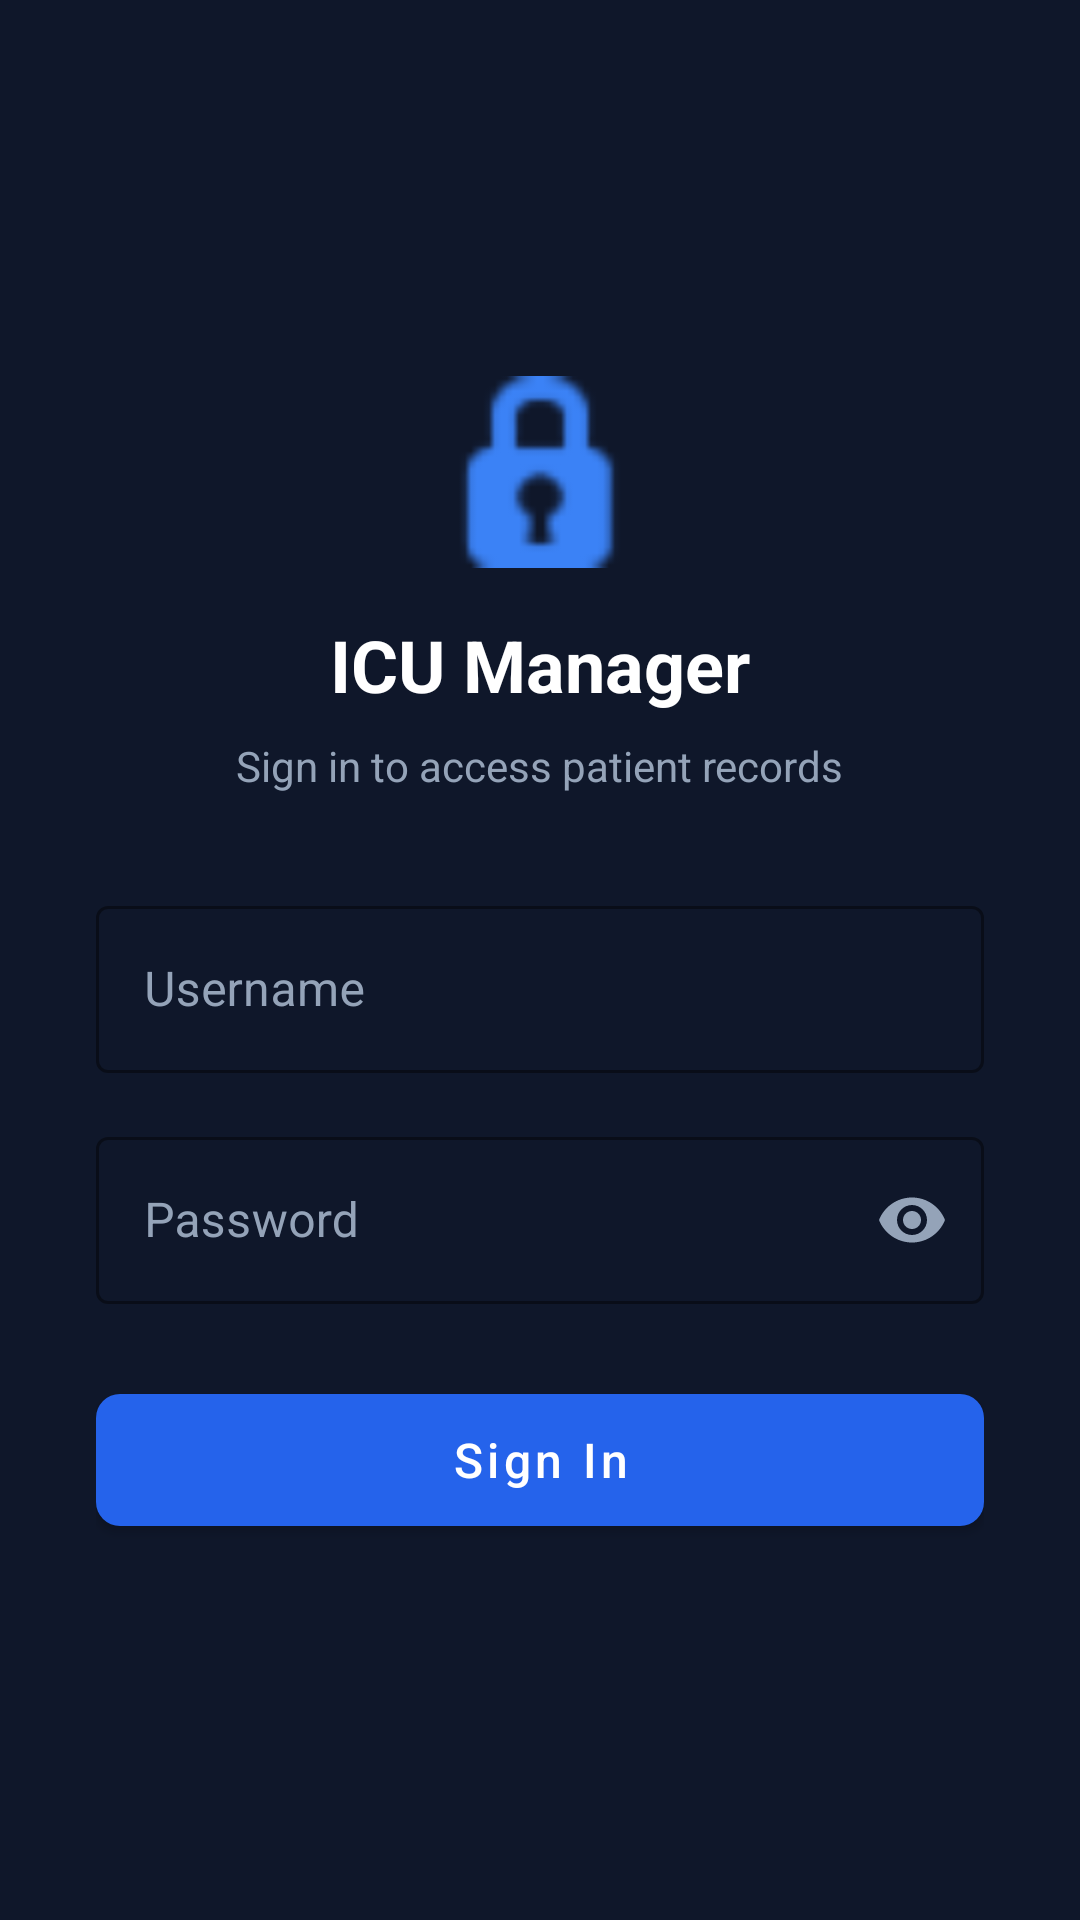

Produce the Android XML layout that renders to this screen, including the resource entries it uses.
<!-- AndroidManifest.xml: application theme Theme.ICUManager -->
<!-- res/layout/activity_login.xml -->
<?xml version="1.0" encoding="utf-8"?>
<LinearLayout xmlns:android="http://schemas.android.com/apk/res/android"
    xmlns:app="http://schemas.android.com/apk/res-auto"
    android:layout_width="match_parent"
    android:layout_height="match_parent"
    android:orientation="vertical"
    android:gravity="center"
    android:padding="32dp"
    android:background="#0F172A">

    <ImageView
        android:layout_width="64dp"
        android:layout_height="64dp"
        android:src="@android:drawable/ic_secure"
        android:layout_marginBottom="16dp"
        app:tint="#3B82F6"/>

    <TextView
        android:layout_width="wrap_content"
        android:layout_height="wrap_content"
        android:text="@string/login_title"
        android:textColor="#FFFFFF"
        android:textSize="24sp"
        android:textStyle="bold"
        android:layout_marginBottom="8dp"/>

    <TextView
        android:layout_width="wrap_content"
        android:layout_height="wrap_content"
        android:text="@string/login_subtitle"
        android:textColor="#94A3B8"
        android:textSize="14sp"
        android:layout_marginBottom="32dp"/>

    <com.google.android.material.textfield.TextInputLayout
        android:layout_width="match_parent"
        android:layout_height="wrap_content"
        android:hint="@string/prompt_username"
        style="@style/Widget.MaterialComponents.TextInputLayout.OutlinedBox"
        app:boxStrokeColor="#3B82F6"
        android:textColorHint="#94A3B8"
        android:layout_marginBottom="16dp">

        <com.google.android.material.textfield.TextInputEditText
            android:id="@+id/editUsername"
            android:layout_width="match_parent"
            android:layout_height="wrap_content"
            android:textColor="#FFFFFF"
            android:inputType="textEmailAddress" />
    </com.google.android.material.textfield.TextInputLayout>

    <com.google.android.material.textfield.TextInputLayout
        android:layout_width="match_parent"
        android:layout_height="wrap_content"
        android:hint="@string/prompt_password"
        style="@style/Widget.MaterialComponents.TextInputLayout.OutlinedBox"
        app:boxStrokeColor="#3B82F6"
        android:textColorHint="#94A3B8"
        app:passwordToggleEnabled="true"
        app:passwordToggleTint="#94A3B8"
        android:layout_marginBottom="24dp">

        <com.google.android.material.textfield.TextInputEditText
            android:id="@+id/editPassword"
            android:layout_width="match_parent"
            android:layout_height="wrap_content"
            android:textColor="#FFFFFF"
            android:inputType="textPassword" />
    </com.google.android.material.textfield.TextInputLayout>

    <TextView
        android:id="@+id/textError"
        android:layout_width="match_parent"
        android:layout_height="wrap_content"
        android:textColor="#EF4444"
        android:background="#451a1a"
        android:padding="12dp"
        android:visibility="gone"
        android:layout_marginBottom="16dp"
        android:textSize="14sp"/>

    <com.google.android.material.button.MaterialButton
        android:id="@+id/buttonSignIn"
        android:layout_width="match_parent"
        android:layout_height="56dp"
        android:text="@string/action_sign_in"
        android:textAllCaps="false"
        android:textSize="16sp"
        app:cornerRadius="8dp"
        app:backgroundTint="#2563EB" />

    <ProgressBar
        android:id="@+id/progressBar"
        android:layout_width="wrap_content"
        android:layout_height="wrap_content"
        android:layout_marginTop="16dp"
        android:visibility="gone"
        android:indeterminateTint="#3B82F6" />

</LinearLayout>
<!-- resources referenced by this layout -->
<resources>
  <string name="action_sign_in">Sign In</string>
  <string name="login_subtitle">Sign in to access patient records</string>
  <string name="login_title">ICU Manager</string>
  <string name="prompt_password">Password</string>
  <string name="prompt_username">Username</string>
  <style name="Theme.ICUManager" parent="Theme.MaterialComponents.DayNight.NoActionBar">
          <item name="colorPrimary">#2563EB</item>
          <item name="colorPrimaryVariant">#1D4ED8</item>
          <item name="colorOnPrimary">#FFFFFF</item>
          <item name="colorSurface">#FFFFFF</item>
          <item name="colorOnSurface">#0F172A</item>
          <item name="android:statusBarColor">#0F172A</item>
      </style>
</resources>
